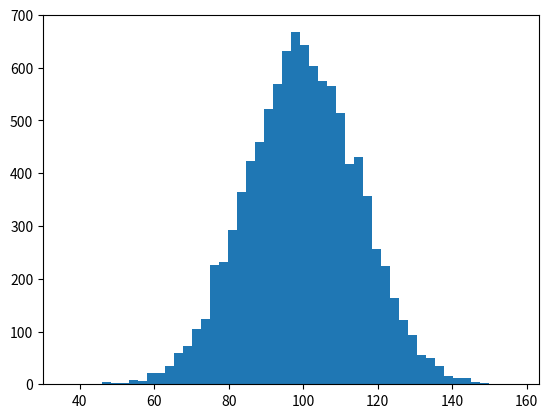

Recreate this plot in Python. (Note: this script raises an exception after producing the figure.)
""" http://matplotlib.org/gallery.html
"""
import numpy as np
import matplotlib.pyplot as plt

mu, sigma = 100, 15
x = mu + sigma * np.random.randn(10000)

# the histogram of the data
n, bins, patches = plt.hist(x, 50, normed=1, facecolor='g', alpha=0.75)


plt.xlabel('Smarts')
plt.ylabel('Probability')
plt.title('Histogram of IQ')
plt.text(60, .025, r'$\mu=100,\ \sigma=15$')
plt.axis([40, 160, 0, 0.03])
plt.grid(True)
plt.show()
